Run: headless pygame with SDL's dummy video driver; simulated clock (each Clock.tick advances the game by its frame time, no real sleeping); random seed 0; keys injected as events and as key.get_pressed() state; mouse plan: one left click at the window centre at the start of phase 2, then a move to the lower-right quarter at the start of phase 3.
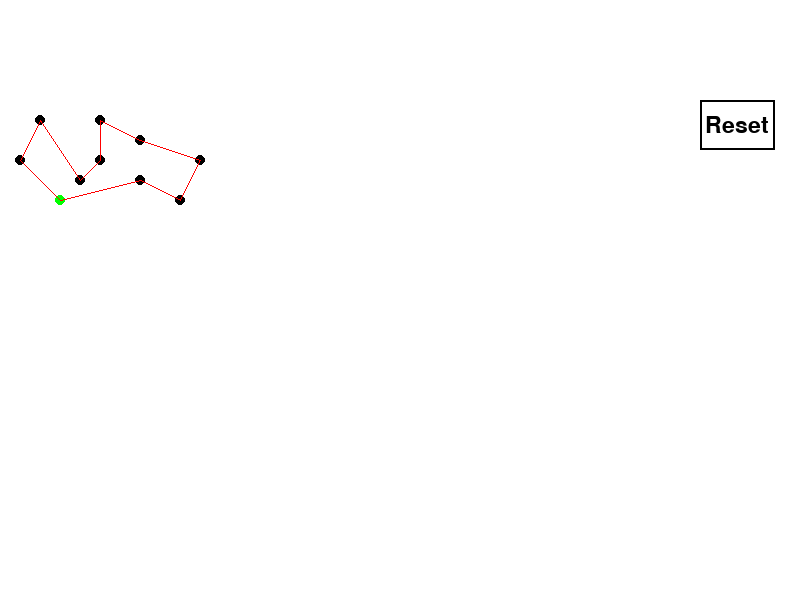
Frame 1 of 4 · flips 1–60 · no input
Frame 2 of 4 · flips 61–180 · clicked the window centre · tapped SPACE, RETURN · held RIGHT (→), D · screen unchanged from frame 1, image omitted
Frame 3 of 4 · flips 181–300 · moved the mouse to the lower-right quarter · held DOWN (↓), S · screen unchanged from frame 2, image omitted
Frame 4 of 4 · flips 301–420 · held LEFT (←), A, UP (↑), W · screen unchanged from frame 3, image omitted

The pygame program that drew these frames:

import random
import math

import pygame
import sys  

pygame.init()
#pygame.font.init()

city_coordinates = [
    (60, 200),  # City 0  - (X,Y)
    (180, 200), # City 1
    (80, 180),  # City 2
    (140, 180), # City 3
    (20, 160),  # City 4
    (100, 160), # City 5
    (200, 160), # City 6
    (140, 140), # City 7
    (40, 120),  # City 8
    (100, 120)  # City 9
]

SCREEN_WIDTH = 800
SCREEN_HEIGHT = 600

screen = pygame.display.set_mode((SCREEN_WIDTH, SCREEN_HEIGHT))
pygame.display.set_caption("Basic Pygame Model")

font = pygame.font.Font(None,34)


clock = pygame.time.Clock()
FPS = 60  

WHITE = (255, 255, 255)
BLACK = (0, 0, 0)
RED = (255, 0, 0)
GREEN = (0,255,0)
BLUE = (0,0,255)

#
# -------------------------------------------------------------------GA -- 
#

start_value = 0
group_size = 10
population = []
popFitness = []
mutationRate = 0.01
generations = 1000

#randomise the city coordinates

city_coordinates = [
    (60, 200),  # City 0  - (X,Y)
    (180, 200), # City 1
    (80, 180),  # City 2
    (140, 180), # City 3
    (20, 160),  # City 4
    (100, 160), # City 5
    (200, 160), # City 6
    (140, 140), # City 7
    (40, 120),  # City 8
    (100, 120)  # City 9
]


def intToString(num: int ):
    match num:
        case 0:
            return 'A'
        case 1:
            return 'B'
        case 2:
            return 'C'
        case 3:
            return 'D'
        case 4:
            return 'E'
        case 5:
            return 'F'
        case 6:
            return 'G'
        case 7:
            return 'H'
        case 8:
            return 'I'
        case 9:
            return 'J'
        case _:
            return '-'
        
def convertListToStr(valueList: list):
    hold = []
    for item in valueList:
        convertTupleToStr = intToString(city_coordinates.index(item)) 
        hold.append(convertTupleToStr)
    return hold

def addHeadAndTail(valueList: list):
    valueList = [city_coordinates[start_value]] + valueList + [city_coordinates[start_value]]
    return valueList

def takeawayHeadAndTail(valueList: list):
    valueList = valueList[1:-1] 
    return valueList

def calculateDistance(pointA: tuple, pointB:tuple):
    x1,y1 = pointA
    x2,y2 = pointB

    delta_x = x2 - x1
    delta_y = y2 - y1

    distanceSquared = delta_x**2 + delta_y**2

    return math.sqrt(distanceSquared)

def listShiftFromIndex(startPoint: int,shiftList: list):
    orderedParent = []
    for i in range(len(shiftList)):
        #print(shiftList[count])
        if startPoint == len(shiftList):
            startPoint = 0
        #print(intToString(startPoint))
        orderedParent.append(shiftList[startPoint])
        startPoint = startPoint + 1
    
    return orderedParent

def mergeListFromIndex(startPoint: int,offspring: list,mergeList: list):
    for i in range(len(mergeList)):
        if startPoint == len(offspring):
            startPoint = 0
        offspring[startPoint] = mergeList[i]
        startPoint = startPoint + 1
    return offspring

def chromosomes():

    startPoint = city_coordinates[0]

    itemstoshuffle = [item for item in city_coordinates if item != startPoint]

    
    for _ in range(group_size):
        random.shuffle(itemstoshuffle)
        population.append([startPoint] + itemstoshuffle + [startPoint])


def fitness():
    weight = []
    for value in population:
        holder = []
        previousIndex = 0
        for currentIndex in range(1,len(value)):
            distance = round(calculateDistance(value[previousIndex],value[currentIndex]),2)
            holder.append([intToString(city_coordinates.index(value[previousIndex])) , distance, intToString(city_coordinates.index(value[currentIndex]))])
            previousIndex = currentIndex
        weight.append(holder)
    fitness = [sum([value[1] for value in item ]) for item in weight]
    return fitness


def rouletteTournement(popFitness):
    parents = []
    max_fitness = max(popFitness)
    inverted_score = [(max_fitness - f) + 1 for f in popFitness]
    fitTotal = sum(inverted_score)
    normalisedValue = [item/fitTotal for item in inverted_score] # makes all of the values fit between 1 and 0
    cumulative = []
    index = 0

    for item in normalisedValue:
        index += item
        cumulative.append(index)
    for _ in range(len(population)):
        pointer = random.random()
        for j, val in enumerate(cumulative): 
            if pointer <= val:
                parents.append(population[j])
                break
    return parents

def crossover(parents):
    children = []
    # doing it with a set range for now
    for i in range(0,len(parents)-1,2):
        #startPoint, endPoint = (3,7) # randomise this value

        #startPoint,endPoint = random.randint(0,len())

        firstParent,secondParent = takeawayHeadAndTail(parents[i]),takeawayHeadAndTail(parents[i+1])
        startPoint = random.randint(0,len(firstParent)-1)
        endPoint = random.randint(startPoint+1,len(firstParent))
        offspring1,offspring2 = [None] *len(firstParent), [None] *len(firstParent)

        segment1, segment2 = firstParent[startPoint:endPoint],secondParent[startPoint:endPoint]
        # offspring1 = to first parent section
        # offsprint2 = to second parent section

        offspring1[startPoint:endPoint], offspring2[startPoint:endPoint] = segment2, segment1

        # what im doing is making an offspring from parent 1 and cutting it with segment from parent 2
        # This is for the first offspring
        # getting the Ordered List of remaining values

        orderedList1 = listShiftFromIndex(endPoint,firstParent)
        orderedListSub1 = [value for value in orderedList1 if value not in segment2] # ori could cut of the last 4 integers
        #merges them
        mergeListFromIndex(endPoint,offspring1,orderedListSub1)

        # for Offspring 2
        orderedList2 = listShiftFromIndex(endPoint,secondParent)
        orderedListSub2 = [value for value in orderedList2 if value not in segment1] # ori could cut of the last 4 integers
        mergeListFromIndex(endPoint,offspring2,orderedListSub2)
        offspring1 = addHeadAndTail(offspring1)
        offspring2 = addHeadAndTail(offspring2)

        children.append(offspring1); children.append(offspring2)

        #children.append()
        #print(f"{startPoint},{endPoint}")
        #print(f"Parent 1:{convertListToStr(firstParent)}")
        #print(f"Parent 2 :{convertListToStr(secondParent)}")
        
        #print(f"Offspring 1:{convertListToStr(offspring1)} (Parent1 merging with parent2's segment)")
        #print(f"Offspring 2:{convertListToStr(offspring2)} (Parent2 merging with parent1's segment)")
        #print( )

    return children

def mutation(parentOffspring: list):
    mutated_offspring = []
    
    for x in parentOffspring:
        mutated_offspring.append(takeawayHeadAndTail(x))

    for i, offspring in enumerate(mutated_offspring):
        for j in range(len(offspring)):
            if random.random() < mutationRate:
                swapValue = random.choice([x for x in range(0,len(offspring)) if x != j])
                #mutated_offspring[i][j],mutated_offspring[i][swapValue] = mutated_offspring[i][swapValue],mutated_offspring[i][j]

                offspring[j],offspring[swapValue] = offspring[swapValue],offspring[j]
                print("i mutated")
    
    for value in range(len(mutated_offspring)):
        mutated_offspring[value] = addHeadAndTail(mutated_offspring[value])

    return mutated_offspring

def runGA():
    global population
    global popFitness

    population = []
    popFitness = []

    chromosomes()

    for generation in range(generations):

        popFitness = fitness()
        roulette = rouletteTournement(popFitness)
        crossoverChildren = crossover(roulette)
        population = mutation(crossoverChildren)

    best_fitness = max(popFitness)
    print(f"generation :{generation} - Best Fitness {best_fitness} - population size {len(population)}")

    best_fitness = min(popFitness)
    best_index = popFitness.index(best_fitness)
    print(convertListToStr(population[best_index]))

def drawCoordinates():
    for i, value in enumerate(city_coordinates):
        if i == 0:
            pygame.draw.circle(screen,GREEN,value,5)
        else:
            pygame.draw.circle(screen,BLACK,value,5)

def drawBestPath():
    #for i in best_fitness:
    holder = population[popFitness.index(min(popFitness))][:-1]
    #print(convertListToStr(holder))
    pygame.draw.lines(screen,RED,True,holder,1)

#print(population[best_index])

runGA()

buttonRect = pygame.Rect(700,100,75,50)

# 5. Main Game Loop
running = True
while running:
    
    for event in pygame.event.get():
        if event.type == pygame.QUIT:  
            running = False

        if event.type == pygame.MOUSEBUTTONDOWN:
            if buttonRect.collidepoint(event.pos):
                print("button was clicked")
                runGA()

    screen.fill(WHITE)

    mouse_pos = pygame.mouse.get_pos()

    if buttonRect.collidepoint(mouse_pos):
        pygame.draw.rect(screen, GREEN,buttonRect)
    else:
        pygame.draw.rect(screen,BLACK,buttonRect,2)

    drawCoordinates()
    drawBestPath()
    #pygame.draw.rect(screen, RED, (SCREEN_WIDTH // 2 - 50, SCREEN_HEIGHT // 2 - 50, 100, 100))

    text_surface = font.render("Reset",True,BLACK)

    text_rect = text_surface.get_rect(center=buttonRect.center)

    screen.blit(text_surface,text_rect)
    # --- 5.4. Update the Display ---
    # Flips the display buffer to show the new frame

    pygame.display.flip()

    # --- 5.5. Cap the Framerate ---
    # Tell the clock to wait to maintain the target FPS
    clock.tick(FPS)

# 6. Quit
# Once the loop is broken, uninitialize Pygame and exit
pygame.quit()
sys.exit()
